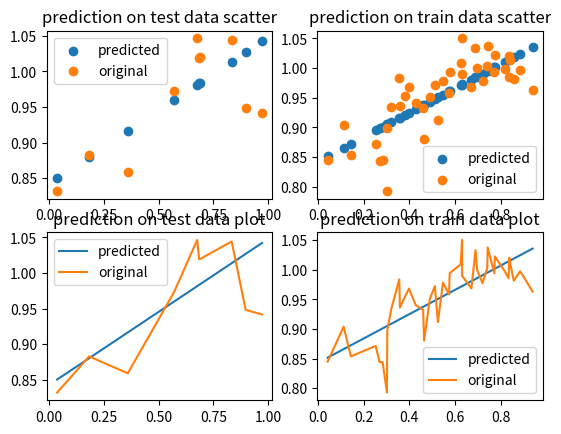

This chart was generated by the following Python code:
import numpy as np
import matplotlib.pyplot as plt
from numpy.linalg import inv
import math

X=np.random.random((50,1)) #generation
Y=np.sin(1+np.square(X))
noise=np.random.normal(0,0.032,size=(50,1))
Ynoise=Y+noise
train=40

Xtest=X[train:] # dividing data
Ytest=Ynoise[train:]
Xtrain=X[:train]
Ytrain=Ynoise[:train]

ind=Xtrain.argsort(axis=0) # sorting the inputs to get sorted output (plot doesnt work properly otherwise)
Xtrain=Xtrain[ind].reshape(Xtrain.shape[0],1)
Ytrain=Ytrain[ind].reshape(Ytrain.shape[0],1)

ind=Xtest.argsort(axis=0)
Xtest=Xtest[ind].reshape(Xtest.shape[0],1)
Ytest=Ytest[ind].reshape(Ytest.shape[0],1)

A = np.concatenate((np.ones((Xtrain.shape[0], 1)),Xtrain), axis=1) # concatenates the '1' column to train
W = inv(A.T @ A) @ A.T @ Ytrain # coefficient matrix

y1 = W[1] * Xtest + W[0] #testing data coefficient matrix
y2= W[1] * Xtrain + W[0] #testing data is the training data

plt.subplot(2,2,1)
plt.title("prediction on test data scatter")
plt.scatter(Xtest, y1,label='predicted')
plt.scatter(Xtest, Ytest,label='original')
plt.legend(loc='best')

plt.subplot(2,2,2)
plt.title("prediction on train data scatter")
plt.scatter(Xtrain, y2,label='predicted')
plt.scatter(Xtrain, Ytrain,label='original')
plt.legend(loc='best')

plt.subplot(2,2,3)
plt.title("prediction on test data plot")
plt.plot(Xtest, y1,label='predicted')
plt.plot(Xtest, Ytest,label='original')
plt.legend(loc='best')

plt.subplot(2,2,4)
plt.title("prediction on train data plot")
plt.plot(Xtrain, y2,label='predicted')
plt.plot(Xtrain, Ytrain,label='original')
plt.legend(loc='best')

RMSE1 = math.sqrt(np.square(np.subtract(Ytest, y1)).mean())
RMSE2 = math.sqrt(np.square(np.subtract(Ytrain, y2)).mean())

print('RMSE of Test Set - ',RMSE1)
print('RMSE of Train Set - ',RMSE2)

plt.show()



